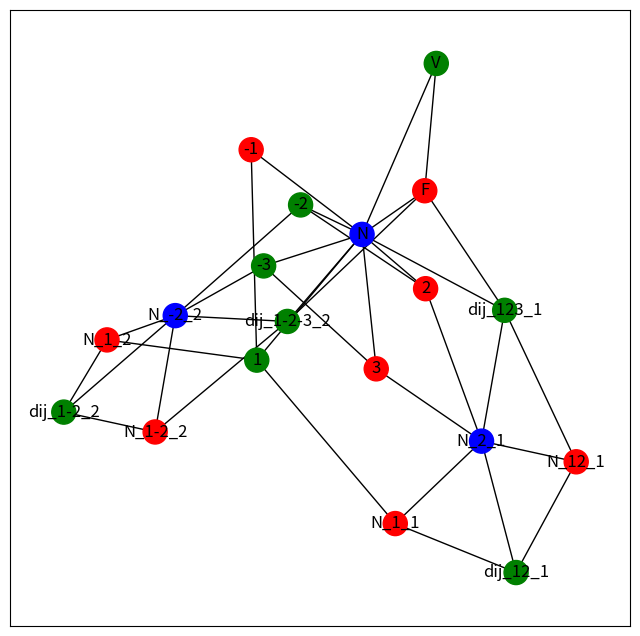

Source code (Python):
##### packages
import networkx as nx
import matplotlib.pyplot as plt

plt.figure(figsize=(8, 8))

#### Functions

def get_base_graph(nb_var: int):  # -> nx.Graph
    G = nx.Graph()
    G.add_edges_from([('V', 'F'), ('N', 'F'), ('V', 'N')])
    for i in range(1, nb_var+1):
        G.add_edges_from([(str(i), str(-i)), (str(i), 'N'), (str(-i), 'N')])
    return G

def add_clause(G, clause_nb: int, x1: str, x2: str, x3: str) -> None:
    N_x1 = f"N_{x1}_{clause_nb}"; N_x2 = f"N_{x2}_{clause_nb}"
    N_x3 = f"N_{x2}_{clause_nb}"; dij_x1x2 = f"dij_{x1}{x2}_{clause_nb}"
    N_x1x2 = f"N_{x1}{x2}_{clause_nb}"; dij_x1x2x3 = f"dij_{x1}{x2}{x3}_{clause_nb}"
    G.add_edges_from([(x1, N_x1), (x2, N_x2), (N_x1, N_x2), (N_x1, dij_x1x2), (N_x2, dij_x1x2),
                      (dij_x1x2, N_x1x2), (x3, N_x3), (N_x1x2, N_x3), (N_x1x2, dij_x1x2x3),
                      (N_x3, dij_x1x2x3), (dij_x1x2x3, 'F'), (dij_x1x2x3, 'N')])

def get_graph_from_cnf(list_cnf: list, nb_vars: int): # -> nx.Graph
    G = get_base_graph(nb_vars)
    for clause_nb in range(len(list_cnf)):
        add_clause(G, clause_nb+1, list_cnf[clause_nb][0], 
                   list_cnf[clause_nb][1], list_cnf[clause_nb][2])
    return G

#### Coloring

def get_dict_links(dict_int: dict) -> dict:
    d = {}
    int_F = dict_int['F']; int_V = dict_int['V']; int_N = dict_int['N']
    d[int_F] = 'red'; d[int_V] = 'green'; d[int_N] = 'blue'
    return d
    
def get_dict_colors(dict_colors_int: dict, dict_links: dict) -> dict:
    return {node: dict_links[dict_colors_int[node]] for node in dict_colors_int.keys()}

def get_list_colors(dict_colors: dict) -> list:
    return [dict_colors[node] for node in G.nodes()]

def is_a_var(x: str) -> bool:
    return x[0] not in ['V', 'F', 'N', 'd', '-']

def get_dict_bin_vars(dict_colors: dict) -> dict:
    return {node: dict_colors[node] == 'green' for node in dict_colors.keys() if is_a_var(node)}

def graph_3_coloring(G, nb_vars: int, with_fig=True) -> list:
    dict_coloring_int = nx.greedy_color(G, 'DSATUR')
    if 3 in dict_coloring_int.values():
        return [False, {}]
    dict_links = get_dict_links(dict_coloring_int)
    dict_colors = get_dict_colors(dict_coloring_int, dict_links)
    res_list = [True]
    res_list.append(get_dict_bin_vars(dict_colors))
    if not with_fig:
        return res_list
    list_colors = get_list_colors(dict_colors)
    nx.draw_networkx(G, node_color = list_colors)   # Draw graph
    return res_list


#### Main Program

list_cnf_formula = [('1', '2', '3'),
                    ('1', '-2', '-3')]
nb_vars = 3

G = get_graph_from_cnf(list_cnf_formula, nb_vars)
solv_list = graph_3_coloring(G, nb_vars)
print(solv_list)

if solv_list[0]:
    plt.show()                                      # ShowFigure
